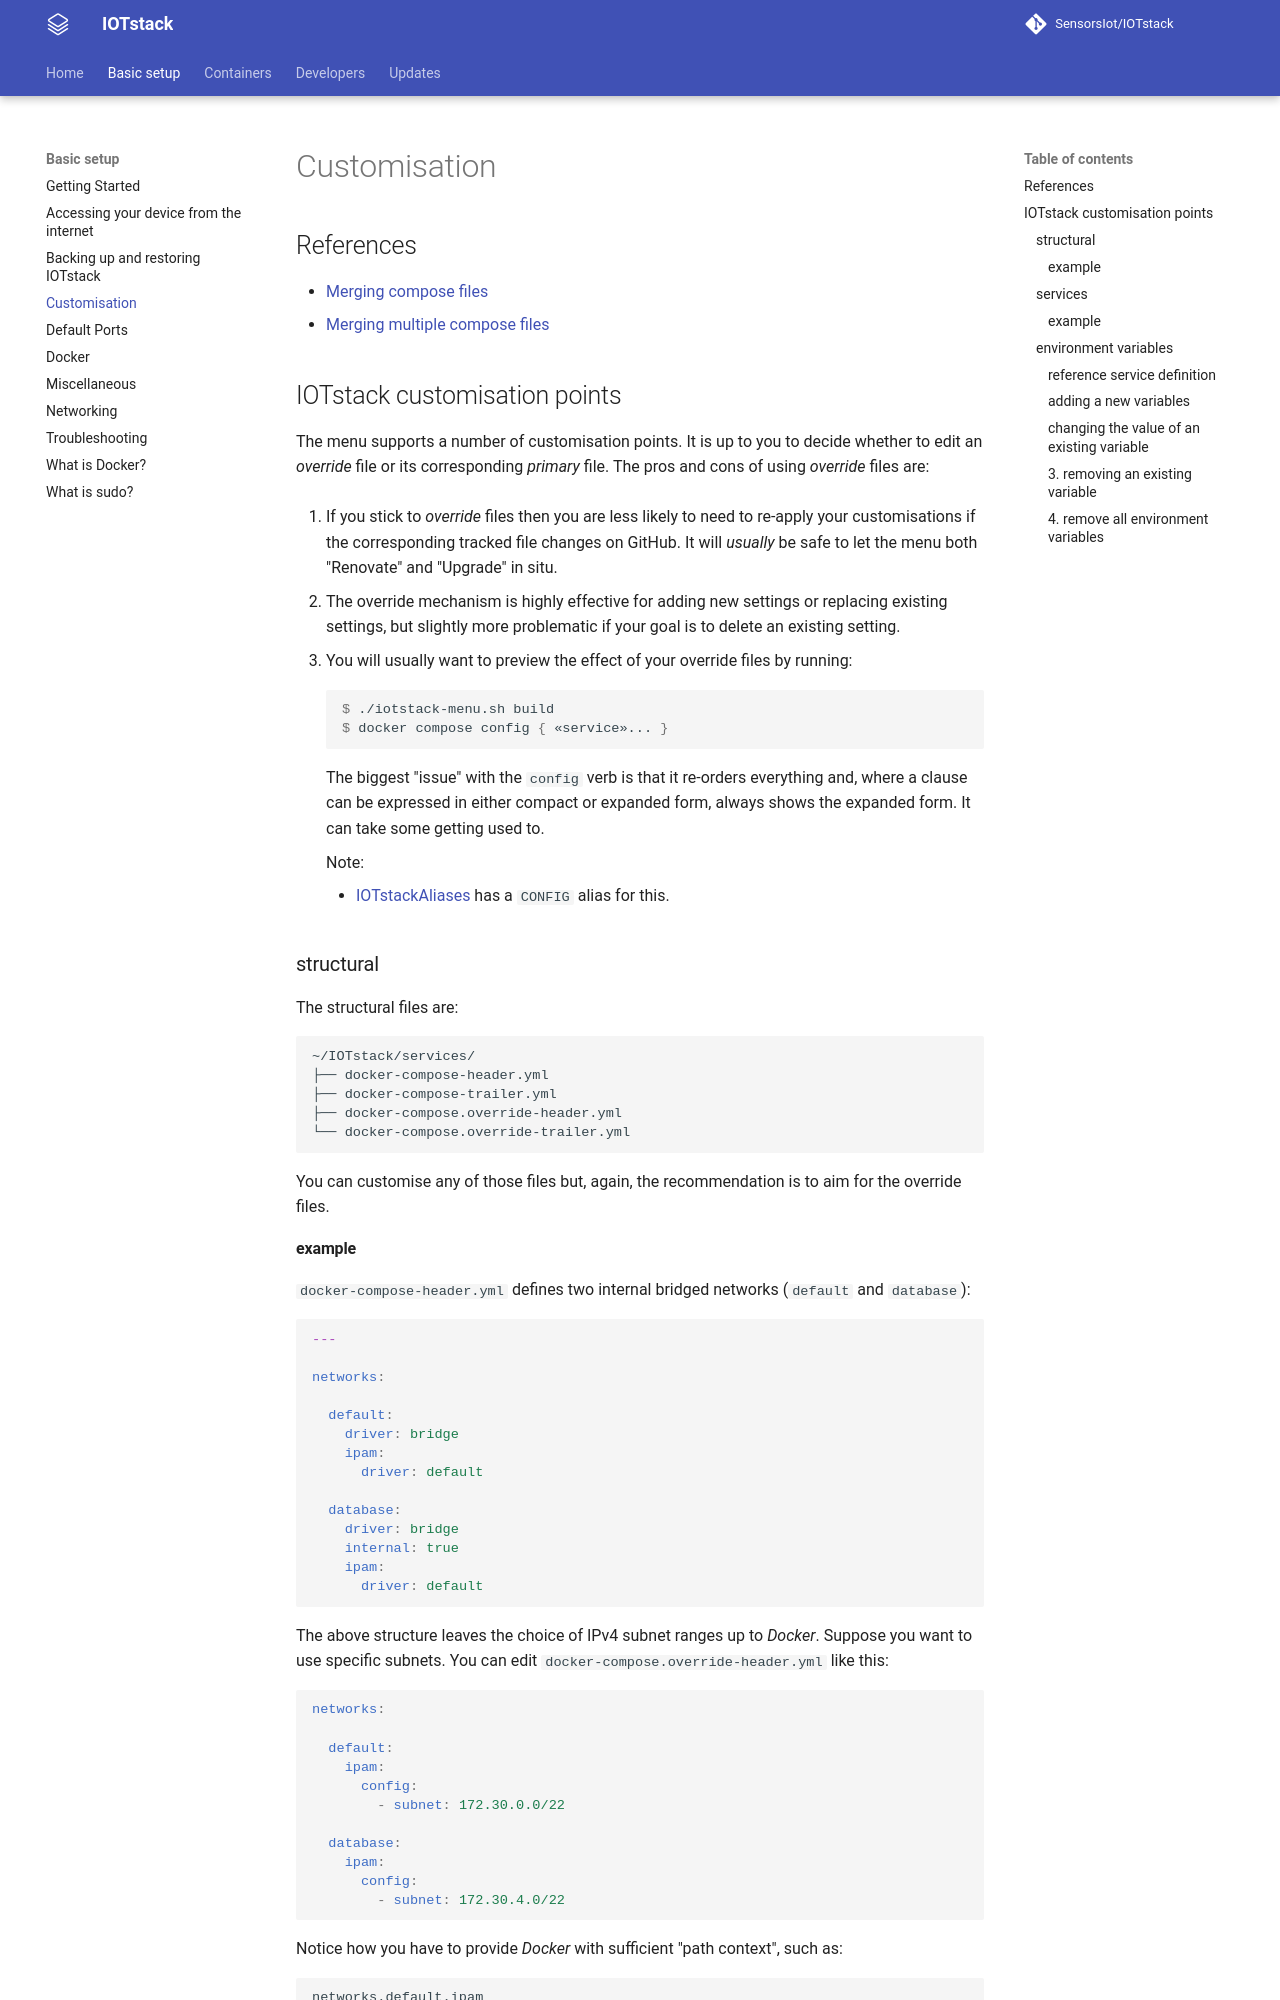

repository: SensorsIot/IOTstack · page: Basic_setup/Custom/index.html · generator: mkdocs

# Customisation

## References

* [Merging compose files](https://docs.docker.com/reference/compose-file/merge/)
* [Merging multiple compose files](https://docs.docker.com/compose/how-tos/multiple-compose-files/merge/)

## IOTstack customisation points

The menu supports a number of customisation points. It is up to you to decide whether to edit an *override* file or its corresponding *primary* file. The pros and cons of using *override* files are:

1. If you stick to *override* files then you are less likely to need to re-apply your customisations if the corresponding tracked file changes on GitHub. It will *usually* be safe to let the menu both "Renovate" and "Upgrade" in situ.

2. The override mechanism is highly effective for adding new settings or replacing existing settings, but slightly more problematic if your goal is to delete an existing setting.

3. You will usually want to preview the effect of your override files by running:

	``` console
	$ ./iotstack-menu.sh build
	$ docker compose config { «service»... }
	```

	The biggest "issue" with the `config` verb is that it re-orders everything and, where a clause can be expressed in either compact or expanded form, always shows the expanded form. It can take some getting used to.

	Note:

	* [IOTstackAliases](https://github.com/Paraphraser/IOTstackAliases) has a `CONFIG` alias for this. 

### structural { #custom-structure }

The structural files are:

```
~/IOTstack/services/
├── docker-compose-header.yml
├── docker-compose-trailer.yml
├── docker-compose.override-header.yml
└── docker-compose.override-trailer.yml
```

You can customise any of those files but, again, the recommendation is to aim for the override files.

#### example

`docker-compose-header.yml` defines two internal bridged networks (`default` and `database`):

``` yaml
---

networks:

  default:
    driver: bridge
    ipam:
      driver: default

  database:
    driver: bridge
    internal: true
    ipam:
      driver: default
```

The above structure leaves the choice of IPv4 subnet ranges up to *Docker*. Suppose you want to use specific subnets. You can edit `docker-compose.override-header.yml` like this:

``` yaml
networks:

  default:
    ipam:
      config:
        - subnet: 172.30.0.0/22

  database:
    ipam:
      config:
        - subnet: 172.30.4.0/22
```

Notice how you have to provide *Docker* with sufficient "path context", such as:

```
networks.default.ipam
```

after which you can include the `config` clause. You do not, however, have to repeat either `driver` clause.
